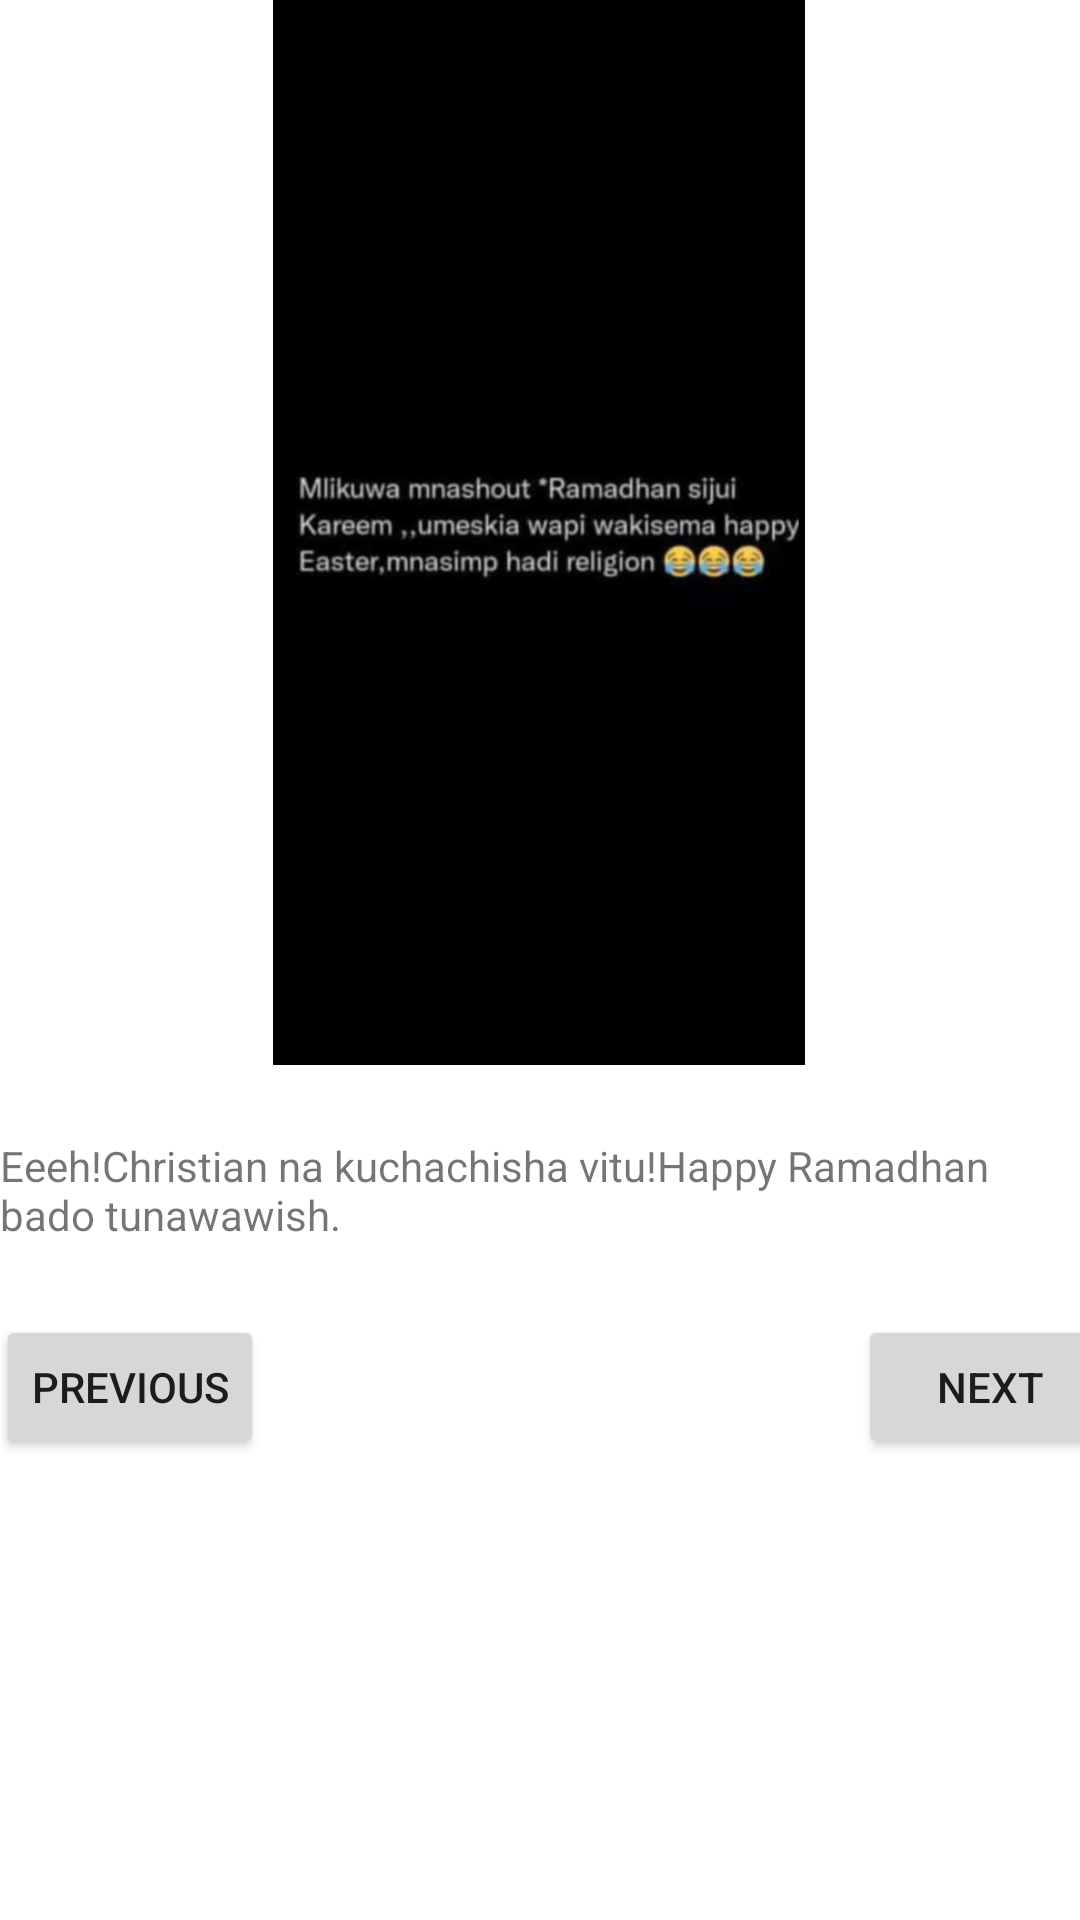

Here is an Android app screen rendered from its layout file. Give the layout XML and the strings, colors and styles it references.
<!-- AndroidManifest.xml: application theme Theme.Mymemes -->
<!-- res/layout/activity_memeone.xml -->
<?xml version="1.0" encoding="utf-8"?>
<androidx.constraintlayout.widget.ConstraintLayout xmlns:android="http://schemas.android.com/apk/res/android"
    xmlns:app="http://schemas.android.com/apk/res-auto"
    xmlns:tools="http://schemas.android.com/tools"
    android:layout_width="match_parent"
    android:layout_height="match_parent"
    tools:context=".MemeoneActivity">

    <androidx.constraintlayout.widget.Guideline
        android:id="@+id/guideline2"
        android:layout_width="wrap_content"
        android:layout_height="wrap_content"
        android:orientation="horizontal"
       app:layout_constraintGuide_percent="0.5" />

    <ImageView
        android:id="@+id/imageView2"
        android:layout_width="488dp"
        android:layout_height="355dp"
        app:layout_constraintEnd_toEndOf="parent"
        app:layout_constraintHorizontal_bias="0.506"
        app:layout_constraintStart_toStartOf="parent"
        app:layout_constraintTop_toTopOf="parent"
        app:srcCompat="@drawable/memess" />

    <TextView
        android:id="@+id/tvcaps"
        android:layout_width="wrap_content"
        android:layout_height="wrap_content"
        android:layout_marginTop="24dp"
        android:text="Eeeh!Christian na kuchachisha vitu!Happy Ramadhan bado tunawawish."
        app:layout_constraintEnd_toEndOf="parent"
        app:layout_constraintStart_toStartOf="parent"
        app:layout_constraintTop_toBottomOf="@+id/imageView2" />

    <Button
        android:id="@+id/btnNext"
        android:layout_width="wrap_content"
        android:layout_height="wrap_content"
        android:layout_marginStart="300dp"
        android:layout_marginTop="24dp"
        android:text="Next"
        app:layout_constraintEnd_toEndOf="parent"
        app:layout_constraintStart_toStartOf="parent"
        app:layout_constraintTop_toBottomOf="@+id/tvcaps" />

    <Button
        android:id="@+id/btnPrev"
        android:layout_width="wrap_content"
        android:layout_height="wrap_content"
        android:layout_marginTop="24dp"
        android:layout_marginEnd="200dp"
        android:text="Previous"
        app:layout_constraintEnd_toStartOf="@+id/btnNext"
        app:layout_constraintStart_toStartOf="parent"
        app:layout_constraintTop_toBottomOf="@+id/tvcaps" />
</androidx.constraintlayout.widget.ConstraintLayout>
<!-- resources referenced by this layout -->
<resources>
  <!-- drawable memess: png bitmap (drawable, 49455 bytes) -->
  <style name="Theme.Mymemes" parent="Theme.MaterialComponents.DayNight.DarkActionBar">
          
          <item name="colorPrimary">@color/purple_500</item>
          <item name="colorPrimaryVariant">@color/purple_700</item>
          <item name="colorOnPrimary">@color/white</item>
          
          <item name="colorSecondary">@color/teal_200</item>
          <item name="colorSecondaryVariant">@color/teal_700</item>
          <item name="colorOnSecondary">@color/black</item>
          
          <item name="android:statusBarColor">?attr/colorPrimaryVariant</item>
          
      </style>
  <!-- not gathered from this repository: default colours our renderer supplied (Android Studio template values) -->
  <color name="purple_500">#FF6200EE</color>
  <color name="purple_700">#FF3700B3</color>
  <color name="teal_200">#FF03DAC5</color>
  <color name="teal_700">#FF018786</color>
  <color name="black">#FF000000</color>
  <color name="white">#FFFFFFFF</color>
</resources>
